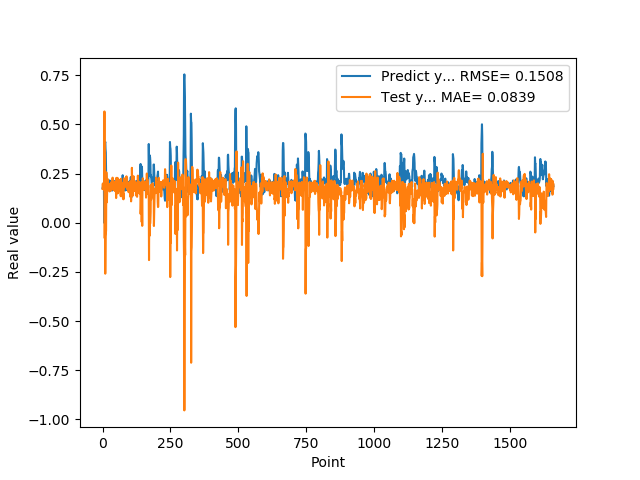

Data behind this chart, as committed beside it:
1.769561022520000082e-01, 1.721387797623754601e-01
1.810430586339999981e-01, 1.993848779412328021e-01
1.955727785830000398e-01, 1.781580244791170220e-01
1.954265981910000005e-01, 1.953825678311068292e-01
2.004670947789999880e-01, 1.950654002809233956e-01
2.029463946819999587e-01, 1.695239599002369979e-01
0.000000000000000000e+00, 1.755391435931328015e-01
1.862521618600000151e-01, 5.662247696510573913e-01
1.862153261900000301e-01, -7.831602666167442051e-02
4.038094580169999670e-01, 3.426029746967704237e-01
4.118085205549999461e-01, -2.587330749919184991e-01
3.743042349819999948e-01, -6.815336677271860433e-02
3.571429848669999685e-01, -5.233960459699317502e-02
2.572054266930000055e-01, -3.996151239759765383e-02
2.409307956699999753e-01, 2.569600360680174833e-01
2.253161966800000249e-01, 1.034344492523411319e-01
1.935185044999999937e-01, 1.082389005398318171e-01
1.787700653079999924e-01, 1.747377509930913286e-01
1.622045934200000150e-01, 2.161836746984506508e-01
1.761920750140000269e-01, 2.226301883565791617e-01
1.883655935530000325e-01, 1.889667008078181054e-01
1.861467957499999548e-01, 1.993026678936337670e-01
1.954913884399999968e-01, 1.946555497027915860e-01
1.954011768099999935e-01, 1.757810906486664548e-01
1.660518944260000185e-01, 1.919195187531463620e-01
1.907722949980000249e-01, 1.965526125552514158e-01
2.156041562559999625e-01, 1.593786873629822187e-01
1.898660957809999716e-01, 1.865996362049858470e-01
1.770474612709999895e-01, 1.837397818769881674e-01
2.001174986360000074e-01, 1.626111552987707931e-01
1.948629021640000125e-01, 1.921153053000363709e-01
1.922753006219999894e-01, 2.045860502936517056e-01
1.779100298880000042e-01, 1.698492697652672634e-01
1.810636967419999854e-01, 2.061451614292277856e-01
1.680064052340000114e-01, 1.839445448082077661e-01
1.635809391740000174e-01, 1.948965010208609516e-01
1.706920862200000111e-01, 1.962634060829184790e-01
1.916799396280000345e-01, 2.296135893404053774e-01
2.085516005749999957e-01, 1.690036521424132798e-01
2.058236002919999752e-01, 1.852130046947205733e-01
1.828240007160000513e-01, 1.901686489397691471e-01
1.857409924269999846e-01, 1.941205550263780943e-01
1.775099337099999841e-01, 1.688808433392644526e-01
1.752161234619999952e-01, 1.977280553958427056e-01
1.971126049759999999e-01, 1.969356553897019801e-01
1.845117062330000057e-01, 1.621795508014189924e-01
1.984785944219999987e-01, 2.090496692911352483e-01
2.143009155989999692e-01, 1.692168659582145573e-01
1.841159015890000139e-01, 1.645062066440113047e-01
2.104043960570000094e-01, 1.815949453973889349e-01
2.032361328599999739e-01, 1.259157073619384948e-01
2.088565975429999833e-01, 2.287194254595145970e-01
1.960448026660000231e-01, 1.650067813977826869e-01
1.900728046889999523e-01, 1.601142429991210536e-01
1.658952832220000062e-01, 1.635941039911956718e-01
1.872539073229999851e-01, 2.285197092918178075e-01
1.852532625200000171e-01, 1.494443378773220588e-01
1.799222826959999966e-01, 1.973511691563749060e-01
2.012764066460000223e-01, 2.075785063519315354e-01
1.978618204589999985e-01, 1.822211011481744414e-01
1.950792670250000027e-01, 1.853088387013509530e-01
... 1,599 more rows
